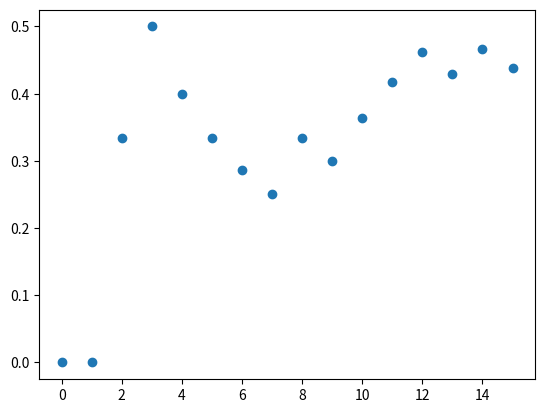

This chart was generated by the following Python code: (Note: this script raises an exception after producing the figure.)
#!/bin/python3
import numpy as np
import matplotlib.pyplot as plt
from scipy.stats import beta
#print("hello world")


def MLE(num0, num1):
    if (num0 == 0 and num1 == 0):
        raise ValueError("Both num0 and num1 are zero")
    else:
        return float(num1) / (num0 + num1)

def MAP(alpha, beta, num0, num1):
    theta = float(alpha+num1-1) / (alpha+beta+num0+num1-2)
    return theta

def postpred(alpha, beta, num0, num1):
    pred = float(alpha+num1) / (alpha+beta+num1+num0)
    return pred

# our updated priors
def postbeta(alpha, beta, num0, num1):
    updated = (num1 + alpha,  num0 + beta)
    return updated

# Beta Bernoulli model

data = [0, 0, 1, 1, 0, 0, 0, 0, 1, 0, 1, 1, 1, 0, 1, 0]
num0s = []
num1s = []

for i in range(len(data)):
    #num1s.append(sum(data[:i+1])) #careful with indexing
    num0s.append(data[:i+1].count(0)) #could be more clever and use ~ i-count(1s)
    num1s.append(data[:i+1].count(1))

#print("len data", len(data))

alpha_init = 4
beta_init = 2

counts = zip(num0s, num1s)

MLEs = [MLE(num0, num1) for num0, num1 in counts]
MAPs= [MAP(alpha_init, beta_init, num0, num1) for num0, num1 in counts]
postpreds = [postpred(alpha_init, beta_init, num0, num1) for num0, num1 in counts]
postbetas = [postbeta(alpha_init, beta_init, num0, num1) for num0, num1 in counts]
postbetas.insert(0, postbeta(4,2,0,0))

print("MLEs ", MLEs)
print("MAPs ", MAPs)
print("postpreds", postpreds)


# plot MLE vs samples

xs = range(len(MLEs))

plt.scatter(xs, MLEs, label="MLEs")
plt.scatter(xs, MAPs, label="MAPs")
plt.scatter(xs, postpreds, marker='x',label="Postpreds")


plt.xlabel('Number of samples')
plt.ylabel('Thetas')
plt.title('Problem 1.1 - posterior predictive distribution, MAPs, MLEs')
# Why is it so hard to add a caption in pyplot??
#caption = '''Using Beta-Bernoulli model, with Beta(4,2), and data = [0, 0, 1, 1,
#0, 0, 0, 0, 1, 0, 1, 1, 1, 0, 1, 0]'''
#plt.figtext(0.1, 0.1, caption)
plt.legend()
############# RUN THIS ################
#plt.show()

x = np.linspace(0, 1.0, 100)
steps = [0,4,8,12,16]
plt.figure()

for step in steps:
    betaparam = postbetas[step] 
    text = "Ex. "+ str(step) + ", beta" + str(betaparam)
    plt.plot(x, beta.pdf(x, *betaparam), label= text)

plt.legend()
plt.ylabel('PDF')
plt.title('Problem 1.2 - Posterior Distribution for 0,4,8,12,16 Examples')
plt.show()


#######################################
####### Problem 1.2 ###################









#### Notes to self 
# theta_MLE
# This uses only the knowledge of the possibile "coins"
# (in this case the likelihood, as modeled by the Bernolli model)
# and the observed data so far

# theta_MAP
# This use our prior, as modeled by the Beta distribution 
# and the observed data so far
